Run: headless pygame with SDL's dummy video driver; simulated clock (each Clock.tick advances the game by its frame time, no real sleeping); random seed 0; keys injected as events and as key.get_pressed() state; no mouse input.
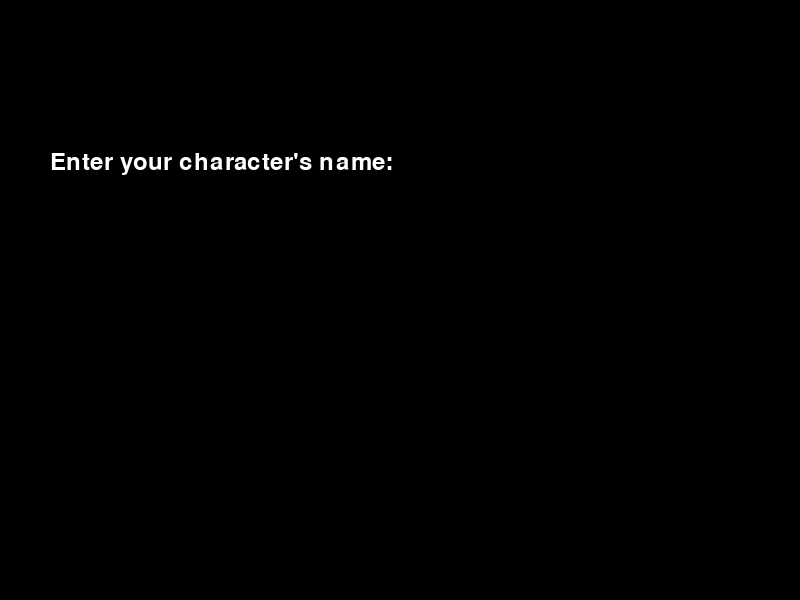
Frame 1 of 4 · flips 1–60 · no input
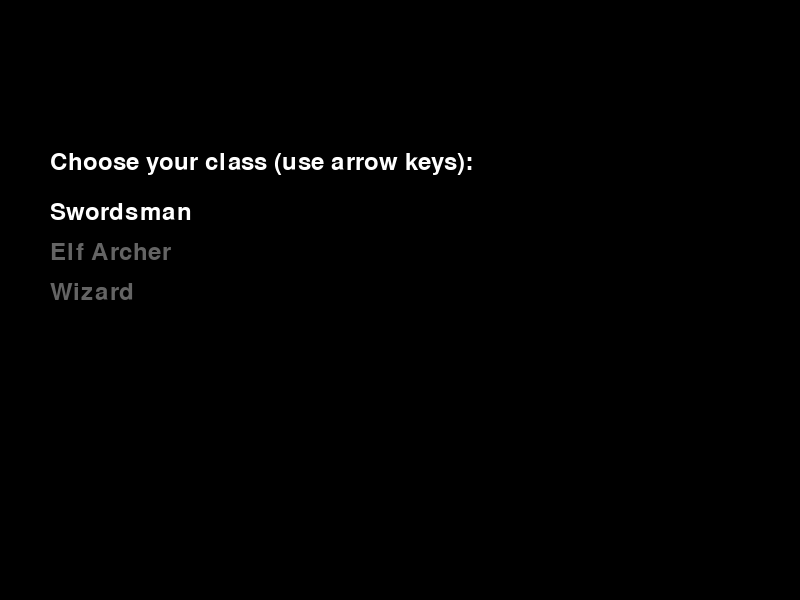
Frame 2 of 4 · flips 61–180 · tapped SPACE, RETURN · held RIGHT (→), D
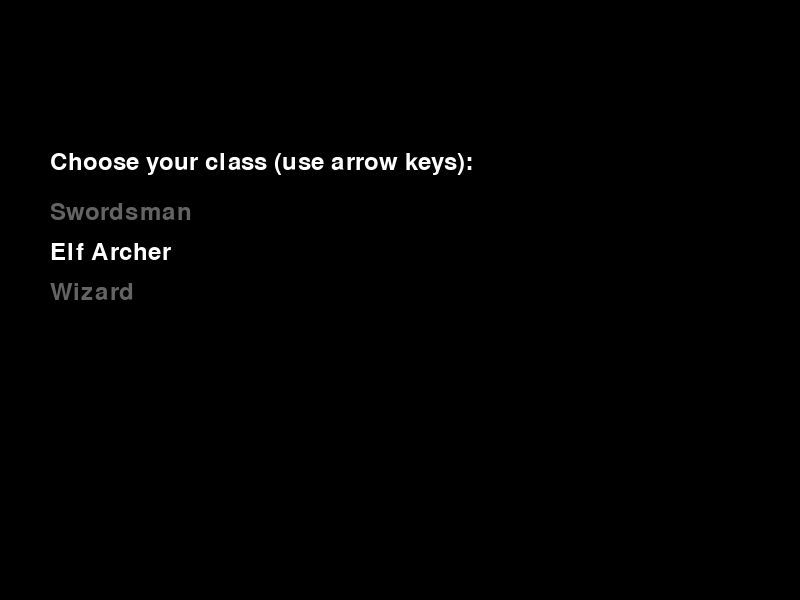
Frame 3 of 4 · flips 181–300 · held DOWN (↓), S
Frame 4 of 4 · flips 301–420 · held LEFT (←), A, UP (↑), W · screen same as frame 2, image omitted

The pygame program that drew these frames:

import pygame
import random

# Initialize Pygame
pygame.init()
screen = pygame.display.set_mode((800, 600))
pygame.display.set_caption("AdventureMania")

# Colors and Fonts
WHITE = (255, 255, 255)
BLACK = (0, 0, 0)
font = pygame.font.Font(None, 36)


# Function to render text on screen
def draw_text(text, position, color=WHITE):
    text_surface = font.render(text, True, color)
    screen.blit(text_surface, position)


# Function for text input
def get_text_input(prompt):
    user_text = ""
    entering_text = True
    while entering_text:
        screen.fill(BLACK)
        draw_text(prompt, (50, 150))
        draw_text(user_text, (50, 200))
        pygame.display.flip()

        for event in pygame.event.get():
            if event.type == pygame.QUIT:
                pygame.quit()
                quit()
            elif event.type == pygame.KEYDOWN:
                if event.key == pygame.K_RETURN:  # Confirm input with Enter
                    entering_text = False
                elif event.key == pygame.K_BACKSPACE:  # Remove last character
                    user_text = user_text[:-1]
                else:
                    user_text += event.unicode  # Add new character
    return user_text


# Character creation screen with in-game inputs
def character_creation():
    player_name = get_text_input("Enter your character's name:")

    # Display class options and let player choose
    class_options = ["Swordsman", "Elf Archer", "Wizard"]
    selected_class = 0
    choosing_class = True
    while choosing_class:
        screen.fill(BLACK)
        draw_text("Choose your class (use arrow keys):", (50, 150))

        # Display each class with an arrow indicating the selection
        for i, option in enumerate(class_options):
            color = WHITE if i == selected_class else (100, 100, 100)
            draw_text(option, (50, 200 + i * 40), color)

        pygame.display.flip()

        for event in pygame.event.get():
            if event.type == pygame.QUIT:
                pygame.quit()
                quit()
            elif event.type == pygame.KEYDOWN:
                if event.key == pygame.K_DOWN:
                    selected_class = (selected_class + 1) % len(class_options)
                elif event.key == pygame.K_UP:
                    selected_class = (selected_class - 1) % len(class_options)
                elif event.key == pygame.K_RETURN:  # Confirm choice
                    choosing_class = False

    player_class = class_options[selected_class]
    return player_name, player_class


# Player setup based on class
def setup_player(player_class):
    if player_class == 'Swordsman':
        return {"health": 100, "attack": 15, "defense": 10, "attacks": {"Sword Strike": 20, "Shield Bash": 10}}
    elif player_class == 'Elf Archer':
        return {"health": 80, "attack": 18, "defense": 8, "attacks": {"Long Bow": 15, "Throw Bomb": 25}}
    elif player_class == 'Wizard':
        return {"health": 70, "attack": 20, "defense": 5, "attacks": {"Fireball": 30, "Ice Blast": 15}}
    else:
        return {"health": 100, "attack": 15, "defense": 10, "attacks": {"Sword Strike": 20, "Shield Bash": 10}}


# Display game info
def display_stats(player_name, player_class, player_level, player_health, player_attack, player_defense):
    screen.fill(BLACK)
    draw_text(f"{player_name} the {player_class}", (50, 50))
    draw_text(f"Level: {player_level} Health: {player_health}", (50, 100))
    draw_text(f"Attack: {player_attack} Defense: {player_defense}", (50, 150))
    pygame.display.flip()


# Enemy creation function
def create_enemy(player_level):
    enemies = [
        {"name": "Goblin", "base_health": 35, "base_attack": 10, "base_defense": 5,
         "attacks": {"Claw Swipe": 8, "Poison Spit": 12}},
        {"name": "Orc", "base_health": 60, "base_attack": 12, "base_defense": 7,
         "attacks": {"Club Smash": 15, "War Cry": 5}},
        {"name": "Dark Wizard", "base_health": 50, "base_attack": 15, "base_defense": 3,
         "attacks": {"Shadow Bolt": 20, "Curse": 10}}
    ]
    enemy = random.choice(enemies)
    enemy['health'] = int(enemy['base_health'] * (1 + player_level * 0.1))
    enemy['attack'] = int(enemy['base_attack'] * (1 + player_level * 0.1))
    enemy['defense'] = int(enemy['base_defense'] * (1 + player_level * 0.1))
    return enemy


# Combat function with Pygame selection
def combat(player, player_level):
    enemy = create_enemy(player_level)
    screen.fill(BLACK)
    draw_text(f"A wild {enemy['name']} appears!", (50, 200))
    pygame.display.flip()
    pygame.time.delay(2000)

    # Combat loop
    while player["health"] > 0 and enemy["health"] > 0:
        screen.fill(BLACK)
        draw_text(f"Player Health: {player['health']}   Enemy Health: {enemy['health']}", (50, 100))

        # Display player's attack choices with selection
        attack_list = list(player["attacks"].keys())
        selected_attack = 0
        attack_chosen = False
        while not attack_chosen:
            screen.fill(BLACK)
            draw_text("Choose your attack (use arrow keys):", (50, 150))
            for i, attack in enumerate(attack_list):
                color = WHITE if i == selected_attack else (100, 100, 100)
                draw_text(f"{attack} (Power: {player['attacks'][attack]})", (50, 200 + i * 40), color)
            pygame.display.flip()

            for event in pygame.event.get():
                if event.type == pygame.QUIT:
                    pygame.quit()
                    quit()
                elif event.type == pygame.KEYDOWN:
                    if event.key == pygame.K_DOWN:
                        selected_attack = (selected_attack + 1) % len(attack_list)
                    elif event.key == pygame.K_UP:
                        selected_attack = (selected_attack - 1) % len(attack_list)
                    elif event.key == pygame.K_RETURN:
                        attack_chosen = True

        chosen_attack = attack_list[selected_attack]
        attack_power = player["attacks"][chosen_attack]

        # Player attack calculation
        player_roll = random.randint(1, 20) + attack_power
        enemy_roll = random.randint(1, 20) + enemy['defense']
        if player_roll > enemy_roll:
            damage = player_roll - enemy_roll
            enemy['health'] -= damage
            draw_text(f"{chosen_attack} hits {enemy['name']} for {damage}!", (50, 350))
        else:
            draw_text("Your attack missed!", (50, 350))

        # Enemy attack calculation
        enemy_attack = random.choice(list(enemy['attacks'].keys()))
        enemy_attack_power = enemy['attacks'][enemy_attack]
        enemy_roll = random.randint(1, 20) + enemy_attack_power
        player_roll = random.randint(1, 20) + player["defense"]
        if enemy_roll > player_roll:
            damage = enemy_roll - player_roll
            player["health"] -= damage
            draw_text(f"{enemy['name']} used {enemy_attack} and dealt {damage}!", (50, 400))
        else:
            draw_text(f"The {enemy['name']}'s attack missed!", (50, 400))

        pygame.display.flip()
        pygame.time.delay(1500)  # Pause for readability

        if player["health"] <= 0:
            draw_text("You have been defeated! Game Over.", (50, 450))
            pygame.display.flip()
            pygame.time.delay(2000)
            break
        elif enemy['health'] <= 0:
            draw_text(f"You defeated the {enemy['name']}!", (50, 450))
            pygame.display.flip()
            pygame.time.delay(2000)
            return True  # Victory

    return False  # Defeat


# Main game setup
player_name, player_class = character_creation()
player = setup_player(player_class)
player["name"] = player_name
player_level = 1

# Game loop
running = True
while running:
    display_stats(player_name, player_class, player_level, player["health"], player["attack"], player["defense"])

    for event in pygame.event.get():
        if event.type == pygame.QUIT:
            running = False

    victory = combat(player, player_level)
    if victory:
        player_level += 1
        player["health"] = int(player["health"] * 1.1)
        player["attack"] = int(player["attack"] * 1.1)
        player["defense"] = int(player["defense"] * 1.1)
    else:
        break  # End the game if defeated

pygame.quit()
